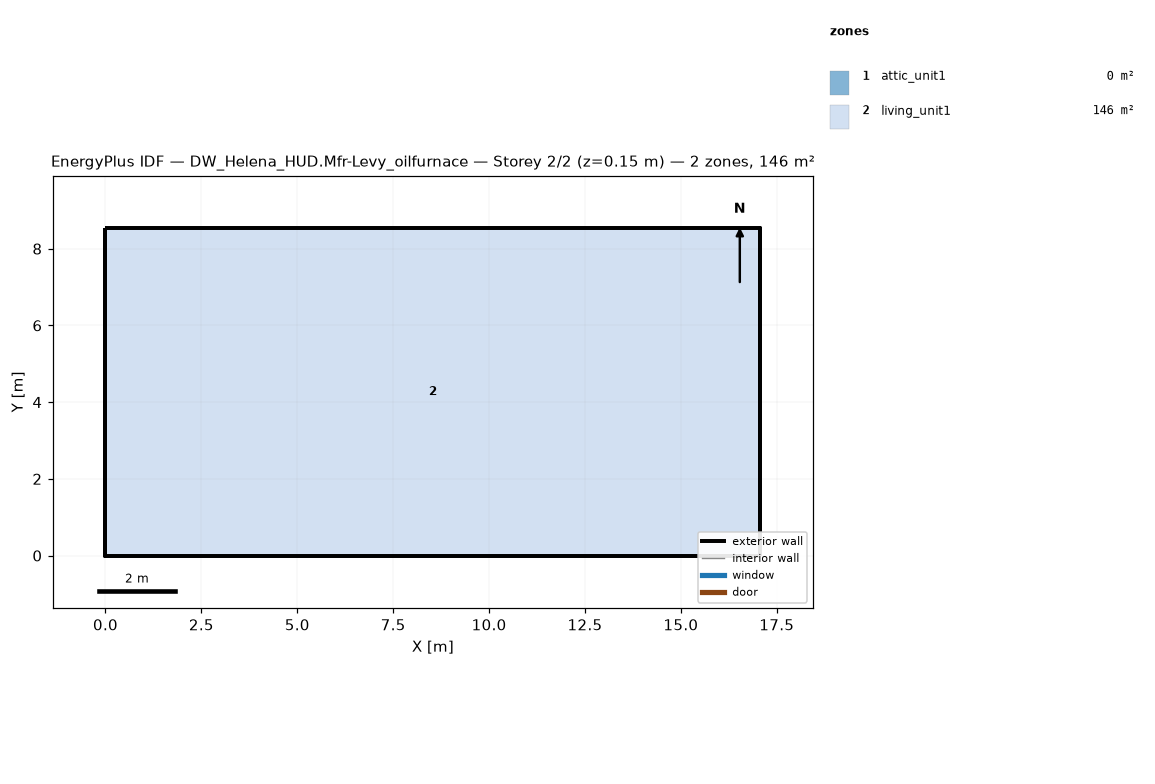
=== STOREY PLAN SPEC (per zone: floor XY polygon, exterior-wall plan segments, windows/doors) ===
zone 1: attic_unit1  (0.0 m²)
  exterior wall: (17.07, 0.00) – (17.07, 8.54) – (17.07, 4.27)  [12.8 m]
  exterior wall: (0.00, 8.54) – (0.00, 0.00) – (0.00, 4.27)  [12.8 m]
zone 2: living_unit1  (145.7 m²)
  floor: (0.00, 0.00) (0.00, 8.54) (17.07, 8.54) (17.07, 0.00)
  exterior wall: (0.00, 0.00) – (17.07, 0.00)  [17.1 m]
  exterior wall: (17.07, 0.00) – (17.07, 8.54)  [8.5 m]
  exterior wall: (17.07, 8.54) – (0.00, 8.54)  [17.1 m]
  exterior wall: (0.00, 8.54) – (0.00, 0.00)  [8.5 m]

=== DERIVED (storey summary) ===
Building: DW_Helena_HUD.Mfr-Levy_oilfurnace
Storey: 2 of 2  (floor level z = 0.15 m)
Storey gross floor area: 145.7 m²
Zones on this storey: 2
  - attic_unit1: floor 0.0 m²; exterior wall 25.6 m (5.7 m²); WWR 0.0%
  - living_unit1: floor 145.7 m²; exterior wall 51.2 m (117.1 m²); WWR 0.0%
Zone adjacency: (none detected)